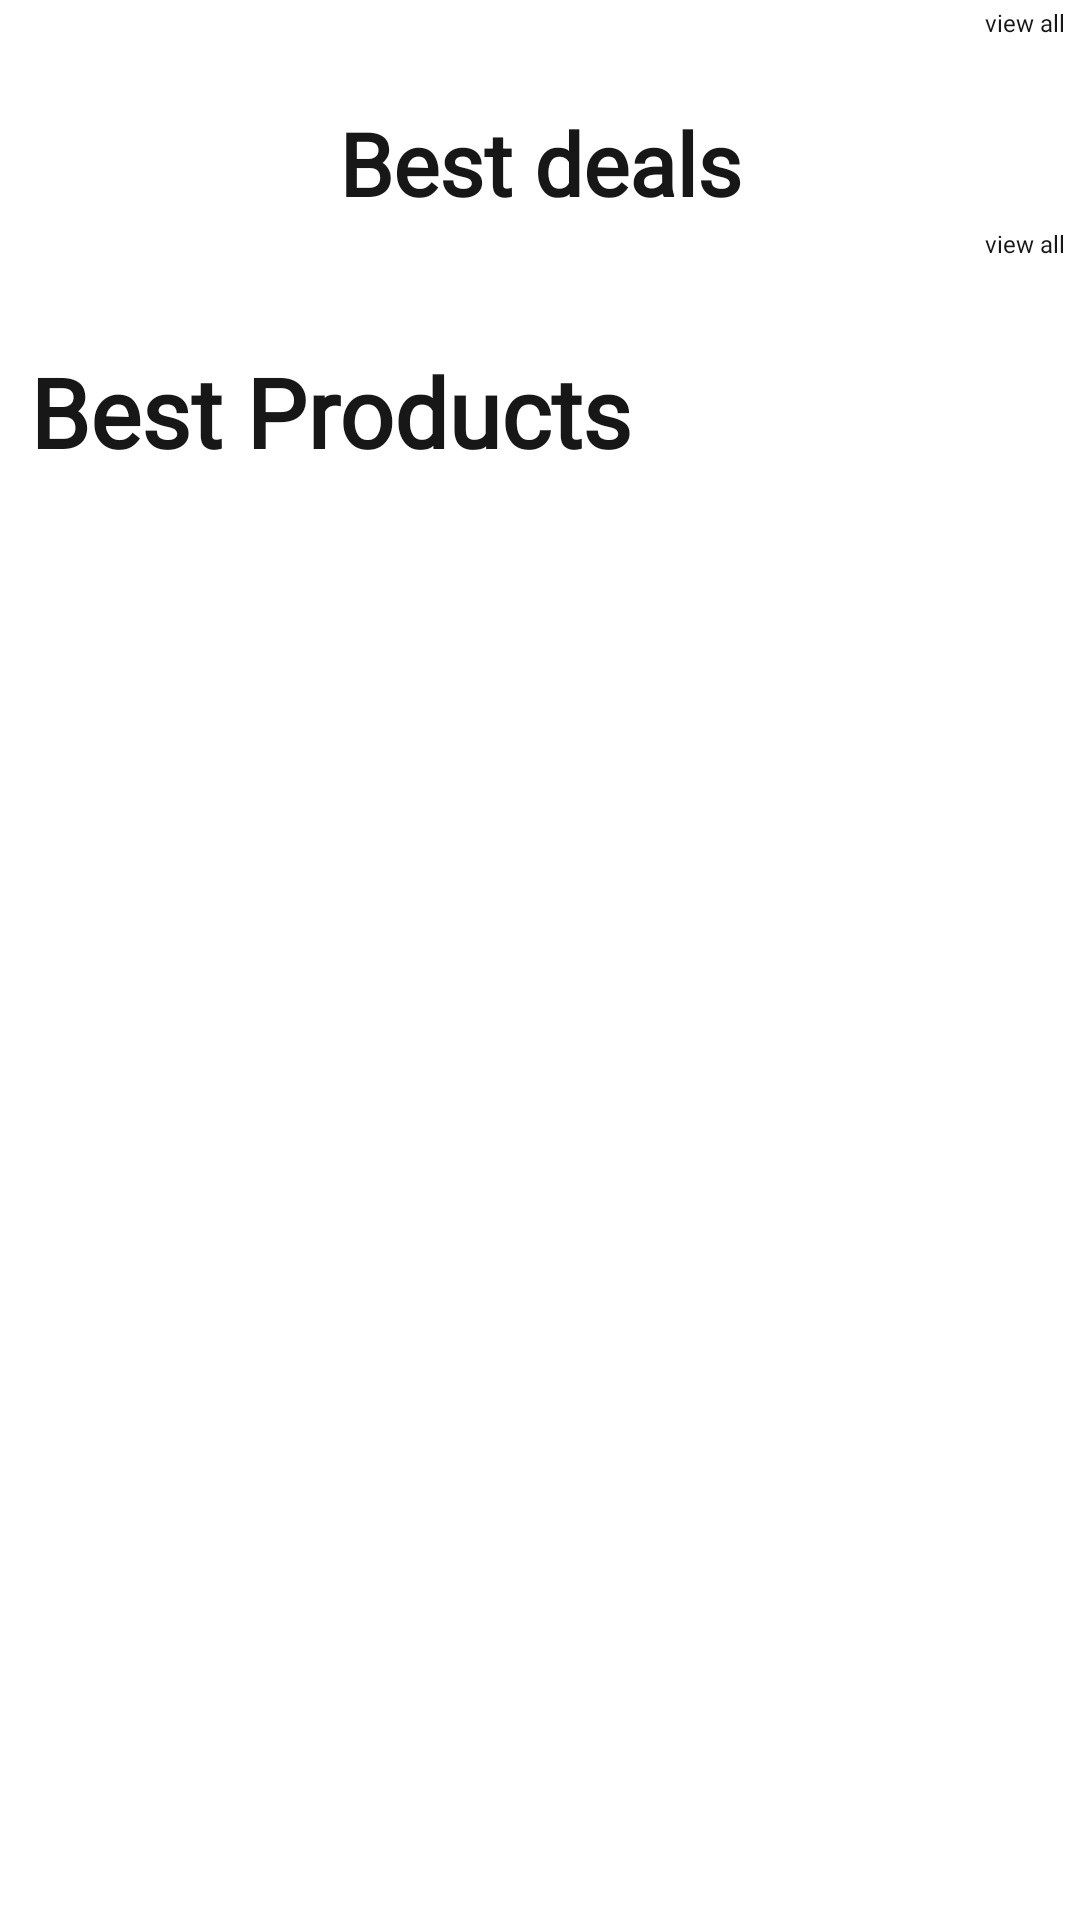

Here is an Android app screen rendered from its layout file. Give the layout XML and the strings, colors and styles it references.
<!-- AndroidManifest.xml: application theme Theme.ShoppingApp -->
<!-- res/layout/fragment_home.xml -->
<?xml version="1.0" encoding="utf-8"?>
<androidx.core.widget.NestedScrollView xmlns:android="http://schemas.android.com/apk/res/android"
    xmlns:app="http://schemas.android.com/apk/res-auto"
    xmlns:tools="http://schemas.android.com/tools"
    android:layout_width="match_parent"
    android:layout_height="match_parent"
    tools:context=".presentation.fragments.categoresFragments.HomeFragment">

    <androidx.constraintlayout.widget.ConstraintLayout
        android:layout_width="match_parent"
        android:layout_height="match_parent">

        <LinearLayout
            android:layout_width="match_parent"
            android:layout_height="match_parent"
            android:orientation="vertical">

            <TextView
                android:id="@+id/special_product_view_All"
                android:layout_width="match_parent"
                android:layout_height="wrap_content"
                android:layout_marginTop="2dp"
                android:layout_marginEnd="5dp"
                android:fontFamily="@font/poppins_light"
                android:text="view all"
                android:textAlignment="textEnd"
                android:textColor="@color/g_black"
                android:textSize="8sp" />

            <androidx.recyclerview.widget.RecyclerView
                android:id="@+id/specialpackProductrecylerview"
                android:layout_width="match_parent"
                android:layout_height="wrap_content"
                android:layout_marginTop="7dp" />

            <TextView
                android:layout_width="match_parent"
                android:layout_height="wrap_content"
                android:layout_marginTop="15dp"
                android:fontFamily="@font/poppins_light"
                android:text="@string/best_deals"
                android:textAlignment="center"
                android:textColor="@color/g_black"
                android:textSize="29sp"
                android:textStyle="bold" />

            <TextView
                android:id="@+id/best_deal_view_all"
                android:layout_width="match_parent"
                android:layout_height="wrap_content"
                android:layout_marginTop="2dp"
                android:layout_marginEnd="5dp"
                android:fontFamily="@font/poppins_light"
                android:text="view all"
                android:textAlignment="textEnd"
                android:textColor="@color/g_black"
                android:textSize="8sp" />


            <androidx.recyclerview.widget.RecyclerView
                android:id="@+id/bestDealsrecylerview"
                android:layout_width="match_parent"
                android:layout_height="wrap_content"
                android:layout_marginTop="12dp" />


            <TextView
                android:layout_width="match_parent"
                android:layout_height="wrap_content"
                android:layout_marginStart="10dp"
                android:layout_marginTop="17dp"
                android:fontFamily="@font/poppins_light"
                android:text="@string/best_products"
                android:textColor="@color/g_black"
                android:textSize="32sp"
                android:textStyle="bold" />

            <androidx.recyclerview.widget.RecyclerView
                android:id="@+id/bestProductsrecylerview"
                android:layout_width="match_parent"
                android:layout_height="wrap_content"
                android:layout_marginStart="24dp"
                android:layout_marginTop="4dp" />


        </LinearLayout>


        <ProgressBar
            android:id="@+id/progressBar1"
            style="?android:attr/progressBarStyle"
            android:layout_width="match_parent"
            android:layout_height="wrap_content"
            android:layout_marginTop="10dp"
            android:layout_marginBottom="110dp"
            android:visibility="gone"
            app:layout_constraintBottom_toTopOf="@id/progressBar2"
            app:layout_constraintTop_toTopOf="parent" />

        <ProgressBar
            android:id="@+id/progressBar2"
            style="?android:attr/progressBarStyle"
            android:layout_width="match_parent"
            android:layout_height="wrap_content"
            android:layout_marginTop="20dp"
            android:visibility="gone"
            app:layout_constraintBottom_toBottomOf="parent"
            app:layout_constraintTop_toTopOf="parent" />


        <ProgressBar
            android:id="@+id/progress_bar_3"
            android:layout_width="match_parent"
            android:layout_height="wrap_content"
            android:layout_marginTop="100dp"
            android:visibility="gone"
            app:layout_constraintBottom_toBottomOf="parent"
            app:layout_constraintTop_toBottomOf="@id/progressBar2" />


    </androidx.constraintlayout.widget.ConstraintLayout>


</androidx.core.widget.NestedScrollView>
<!-- resources referenced by this layout -->
<resources>
  <color name="g_black">#171717</color>
  <string name="best_deals">Best deals</string>
  <string name="best_products">Best Products</string>
  <style name="Theme.ShoppingApp" parent="Theme.MaterialComponents.DayNight.NoActionBar">
          
          <item name="colorPrimary">@color/purple_500</item>
          <item name="colorPrimaryVariant">@color/purple_700</item>
          <item name="colorOnPrimary">@color/white</item>
          
          <item name="colorSecondary">@color/teal_200</item>
          <item name="colorSecondaryVariant">@color/teal_700</item>
          <item name="colorOnSecondary">@color/black</item>
          
          <item name="android:statusBarColor">
              @android:color/transparent
          </item>
          <item name="android:windowLightStatusBar">true</item>
          
      </style>
  <color name="purple_500">#FF6200EE</color>
  <color name="purple_700">#FF3700B3</color>
  <color name="white">#FFFFFFFF</color>
  <color name="teal_200">#FF03DAC5</color>
  <color name="teal_700">#FF018786</color>
  <color name="black">#FF000000</color>
</resources>
